Dataset: dataset_balanced (GitHub, TakanashaTaryu/Osteosarcoma-Histopathology-Classification). Classes: non-tumor, non-viable tumor, viable tumor.

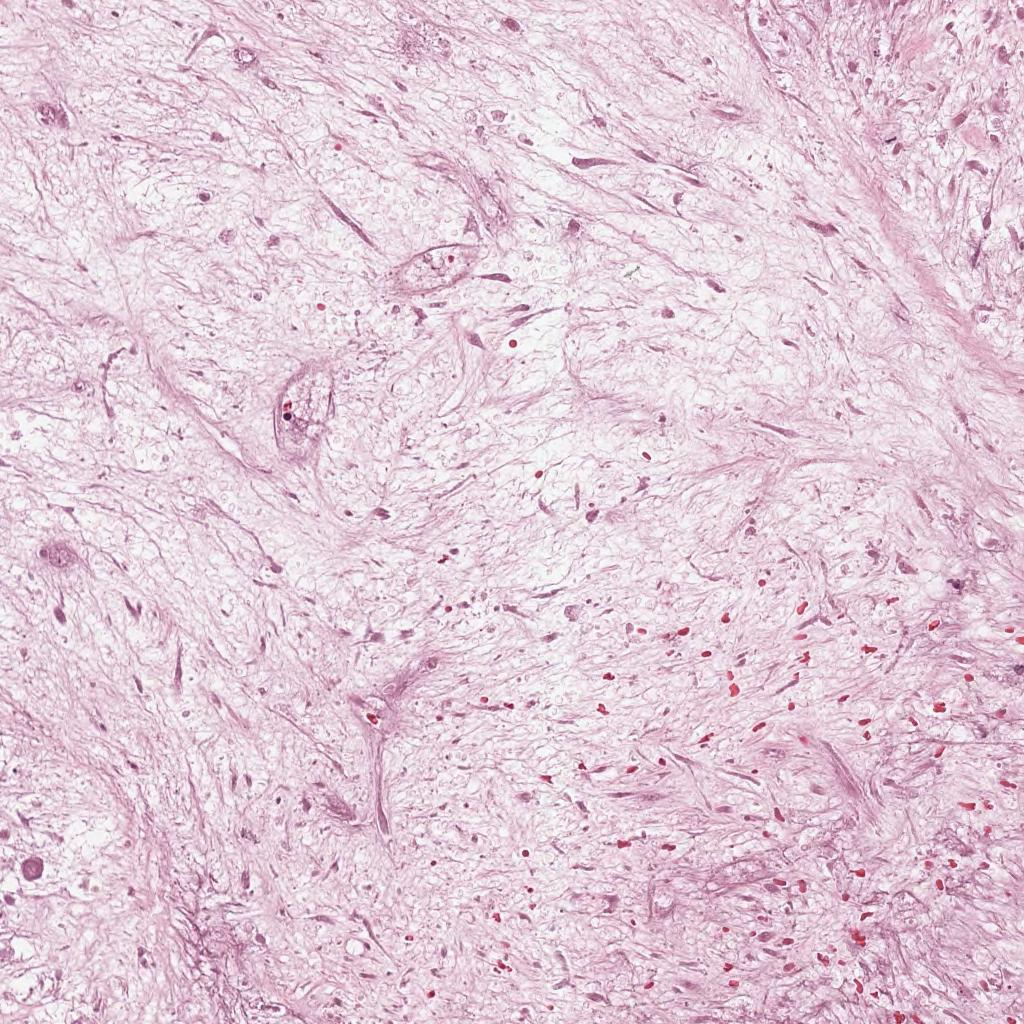
Label: non-viable tumor

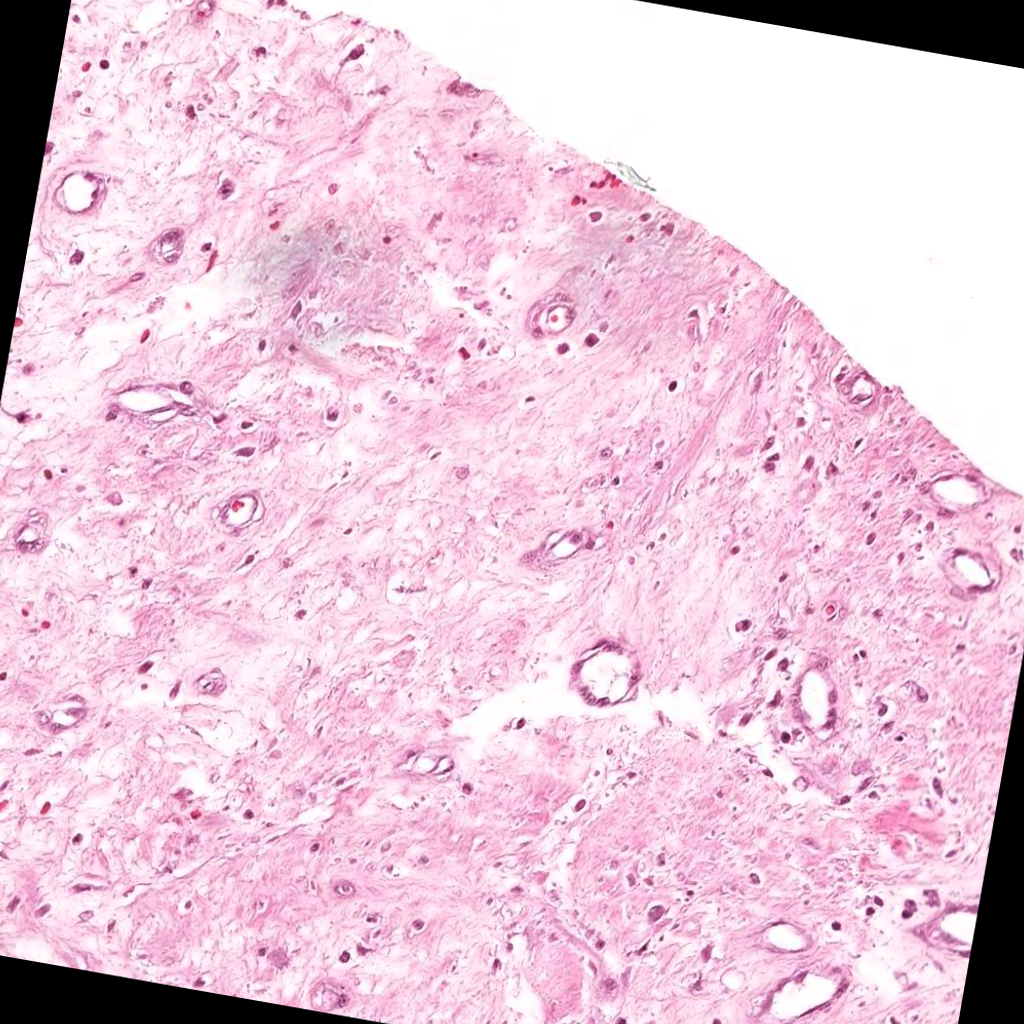
Label: non-viable tumor

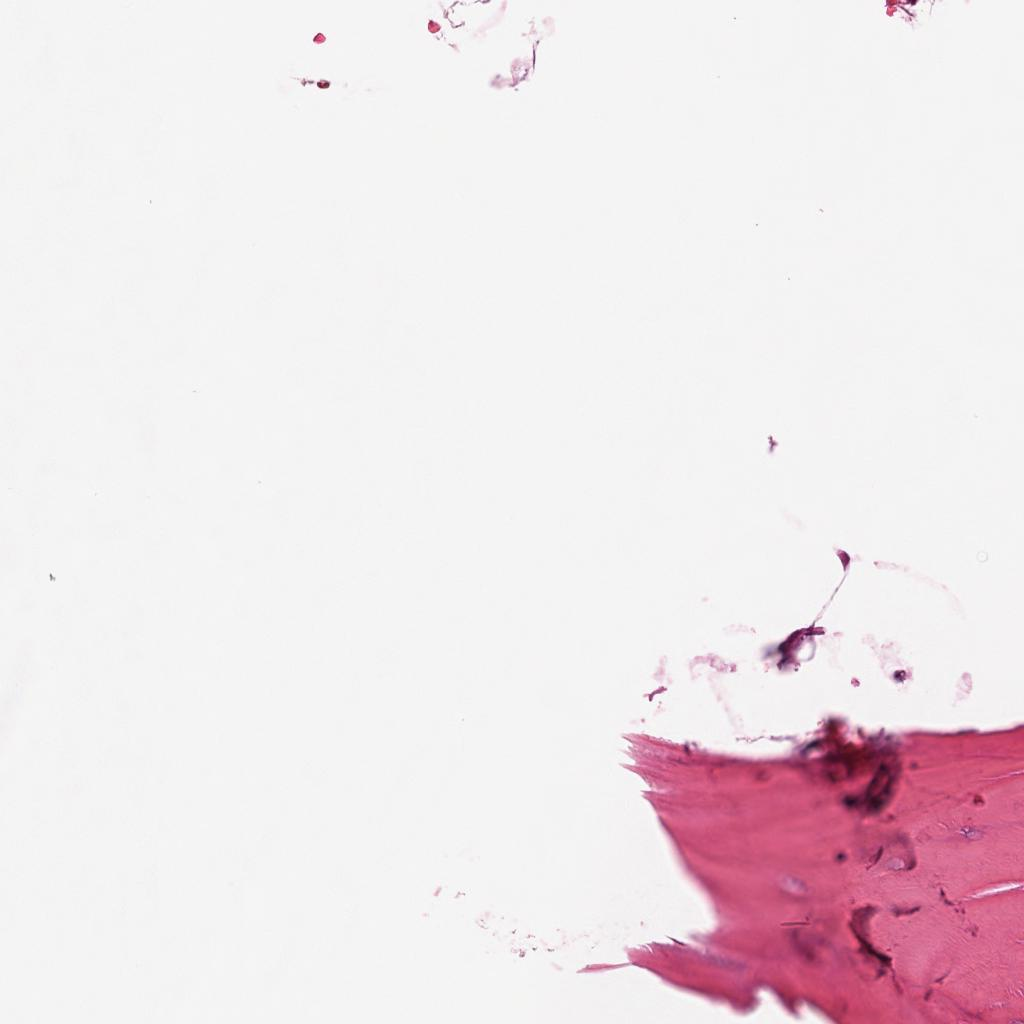
Label: non-tumor

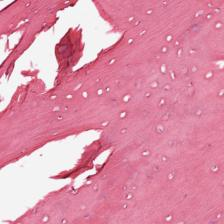
Label: non-tumor

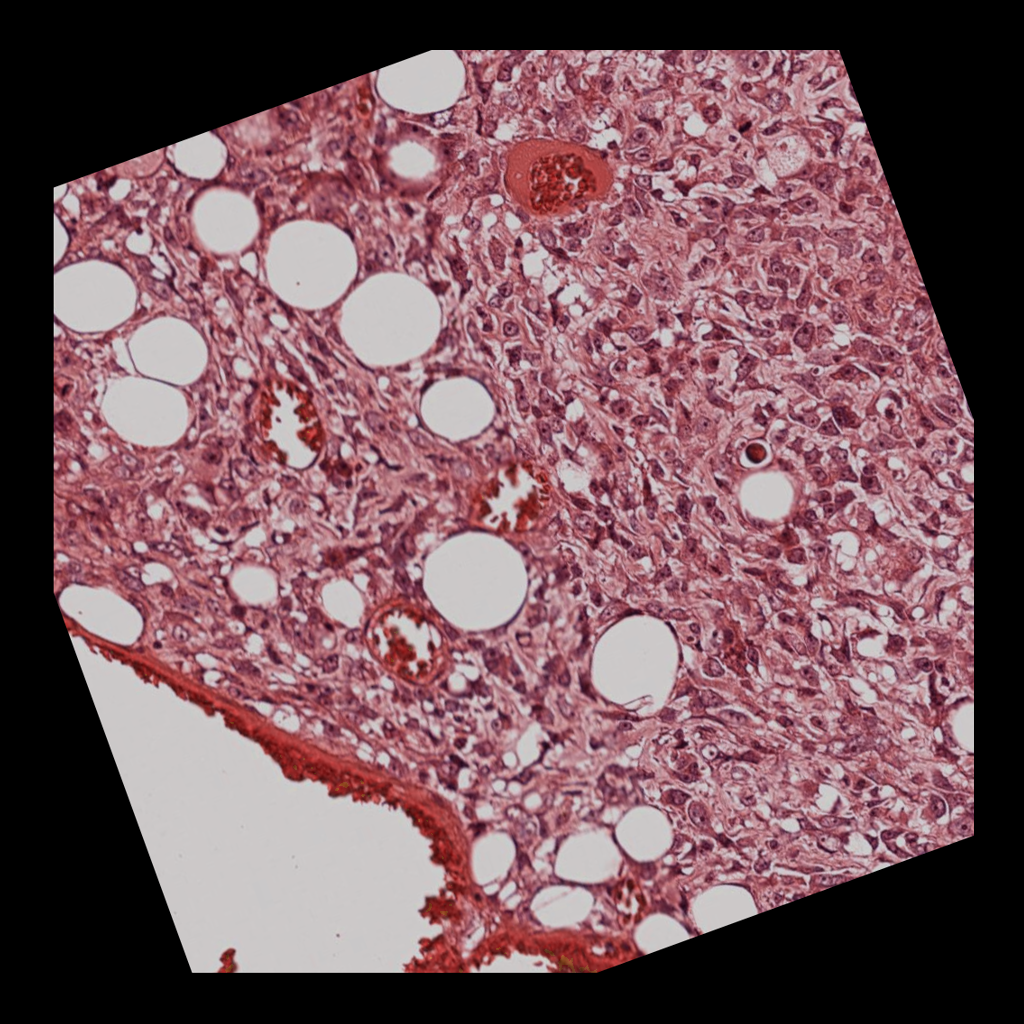
Label: viable tumor

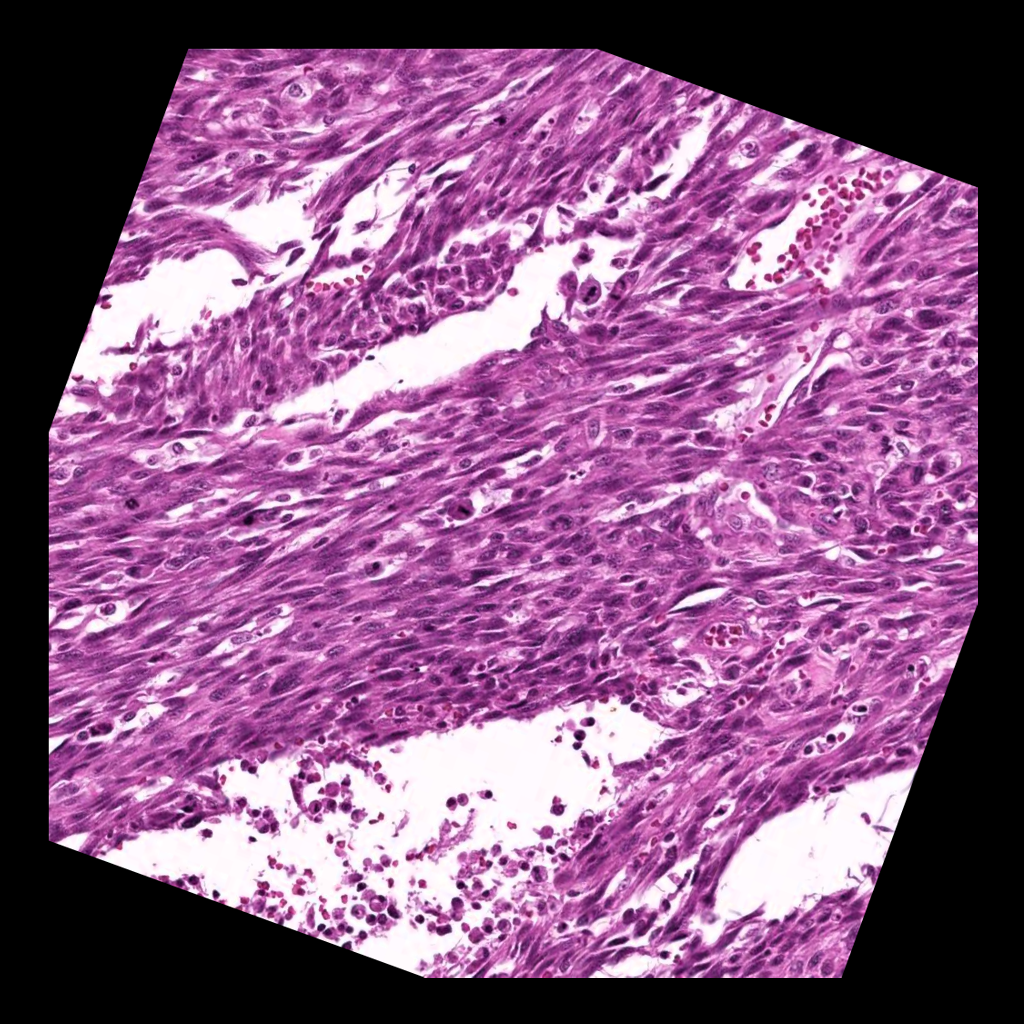
Label: viable tumor
